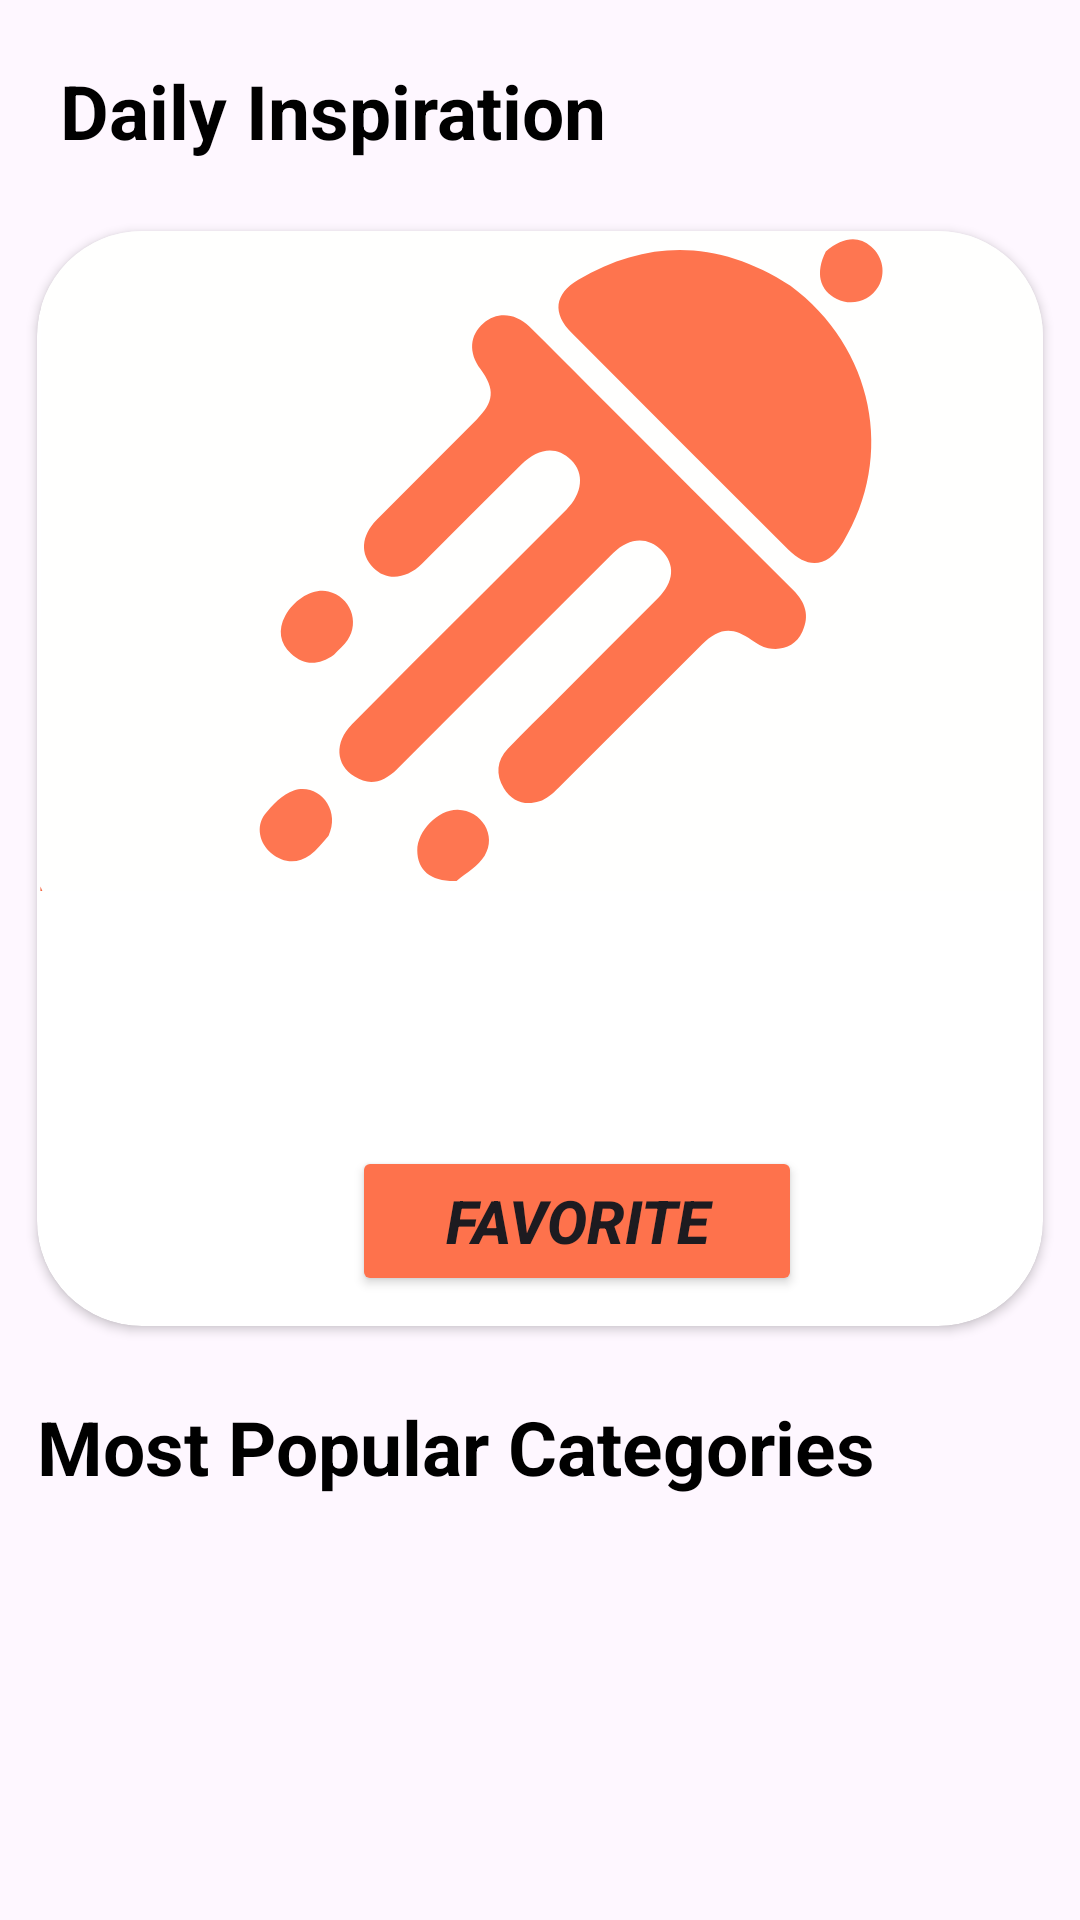

Layout XML and referenced resources for this Android screen:
<!-- AndroidManifest.xml: application theme Theme.FoodPlanner -->
<!-- res/layout/fragment_home.xml -->
<?xml version="1.0" encoding="utf-8"?>
<androidx.constraintlayout.widget.ConstraintLayout xmlns:android="http://schemas.android.com/apk/res/android"
    xmlns:app="http://schemas.android.com/apk/res-auto"
    xmlns:tools="http://schemas.android.com/tools"
    android:layout_width="match_parent"
    android:layout_height="match_parent"
    tools:context=".home.View.HomeFragment"
    android:id="@+id/homeFragment">

    <androidx.core.widget.NestedScrollView
        android:id="@+id/scroll"
        android:layout_width="match_parent"
        android:layout_height="match_parent"
        android:fillViewport="true"
        tools:layout_editor_absoluteX="16dp"
        tools:layout_editor_absoluteY="-68dp">

        <androidx.constraintlayout.widget.ConstraintLayout
            android:layout_width="match_parent"
            android:layout_height="match_parent">

            <TextView
                android:id="@+id/tv_header"
                android:layout_width="wrap_content"
                android:layout_height="wrap_content"
                android:layout_margin="20dp"
                android:text="Daily Inspiration"
                android:textColor="@color/black"
                android:textSize="25sp"
                android:textStyle="bold"
                app:layout_constraintBottom_toBottomOf="parent"
                app:layout_constraintEnd_toEndOf="parent"
                app:layout_constraintHorizontal_bias="0.0"
                app:layout_constraintStart_toStartOf="parent"
                app:layout_constraintTop_toTopOf="parent"
                app:layout_constraintVertical_bias="0.0" />


            <androidx.cardview.widget.CardView
                android:id="@+id/cardView_show_meal"
                android:layout_width="wrap_content"
                android:layout_height="wrap_content"
                android:layout_margin="10dp"
                android:layout_marginStart="10dp"
                android:layout_marginTop="10dp"
                android:layout_marginEnd="10dp"
                android:elevation="5dp"
                app:cardCornerRadius="35dp"
                app:cardUseCompatPadding="true"
                app:layout_constraintEnd_toEndOf="parent"
                app:layout_constraintStart_toStartOf="parent"
                app:layout_constraintTop_toBottomOf="@+id/tv_header">

                <androidx.constraintlayout.widget.ConstraintLayout
                    android:layout_width="360dp"
                    android:layout_height="wrap_content">


                    <ImageView
                        android:id="@+id/iv_card_meal"
                        android:layout_width="match_parent"
                        android:layout_height="220dp"
                        android:foreground="#3000"
                        android:scaleType="centerCrop"
                        android:src="@drawable/logo"
                        app:layout_constraintBottom_toBottomOf="parent"
                        app:layout_constraintEnd_toEndOf="parent"
                        app:layout_constraintHorizontal_bias="0.0"
                        app:layout_constraintStart_toStartOf="parent"
                        app:layout_constraintTop_toTopOf="parent"
                        app:layout_constraintVertical_bias="0.0" />

                    <TextView
                        android:id="@+id/tv_card_meal"
                        android:layout_width="match_parent"
                        android:layout_height="50dp"
                        android:layout_marginStart="20dp"
                        android:layout_marginTop="20dp"
                        android:layout_marginEnd="20dp"
                        android:gravity="center"
                        android:textSize="18sp"
                        android:textStyle="italic|bold"
                        app:layout_constraintEnd_toEndOf="parent"
                        app:layout_constraintStart_toStartOf="parent"
                        app:layout_constraintTop_toBottomOf="@+id/iv_card_meal" />

                    <Button
                        android:id="@+id/btn_Card_save"
                        android:layout_width="150dp"
                        android:layout_height="50dp"
                        android:layout_marginTop="15dp"
                        android:layout_marginBottom="10dp"
                        android:backgroundTint="@color/backgroundColor"
                        android:text="Favorite"
                        android:textSize="20sp"
                        android:textStyle="bold|italic"
                        app:layout_constraintBottom_toBottomOf="parent"
                        app:layout_constraintEnd_toEndOf="@+id/tv_card_meal"
                        app:layout_constraintStart_toStartOf="@+id/tv_card_meal"
                        app:layout_constraintTop_toBottomOf="@+id/tv_card_meal"
                        app:layout_constraintVertical_bias="0.0" />

                </androidx.constraintlayout.widget.ConstraintLayout>

            </androidx.cardview.widget.CardView>

            <androidx.recyclerview.widget.RecyclerView
                android:id="@+id/rv_home_categories"
                android:layout_width="match_parent"
                android:layout_height="wrap_content"
                android:layout_marginTop="10dp"
                app:layout_constraintEnd_toEndOf="parent"
                app:layout_constraintHorizontal_bias="1.0"
                app:layout_constraintStart_toStartOf="parent"
                app:layout_constraintTop_toBottomOf="@+id/textView2" />

            <TextView
                android:id="@+id/textView2"
                android:layout_width="wrap_content"
                android:layout_height="wrap_content"
                android:layout_marginTop="10dp"
                android:text="Most Popular Categories"
                android:textColor="@color/black"
                android:textSize="25sp"
                android:textStyle="bold"
                app:layout_constraintBottom_toTopOf="@+id/rv_home_categories"
                app:layout_constraintEnd_toEndOf="parent"
                app:layout_constraintHorizontal_bias="0.152"
                app:layout_constraintStart_toStartOf="parent"
                app:layout_constraintTop_toBottomOf="@+id/cardView_show_meal"
                app:layout_constraintVertical_bias="0.0" />


        </androidx.constraintlayout.widget.ConstraintLayout>
    </androidx.core.widget.NestedScrollView>
</androidx.constraintlayout.widget.ConstraintLayout>
<!-- resources referenced by this layout -->
<resources>
  <color name="backgroundColor">#FE724C</color>
  <color name="black">#FF000000</color>
  <!-- drawable logo: png bitmap (drawable, 4093 bytes) -->
  <style name="Theme.FoodPlanner" parent="Base.Theme.FoodPlanner" />
  <style name="Base.Theme.FoodPlanner" parent="Theme.Material3.DayNight.NoActionBar">
          
          
          <item name="android:statusBarColor">#E64A19</item>
      </style>
</resources>
